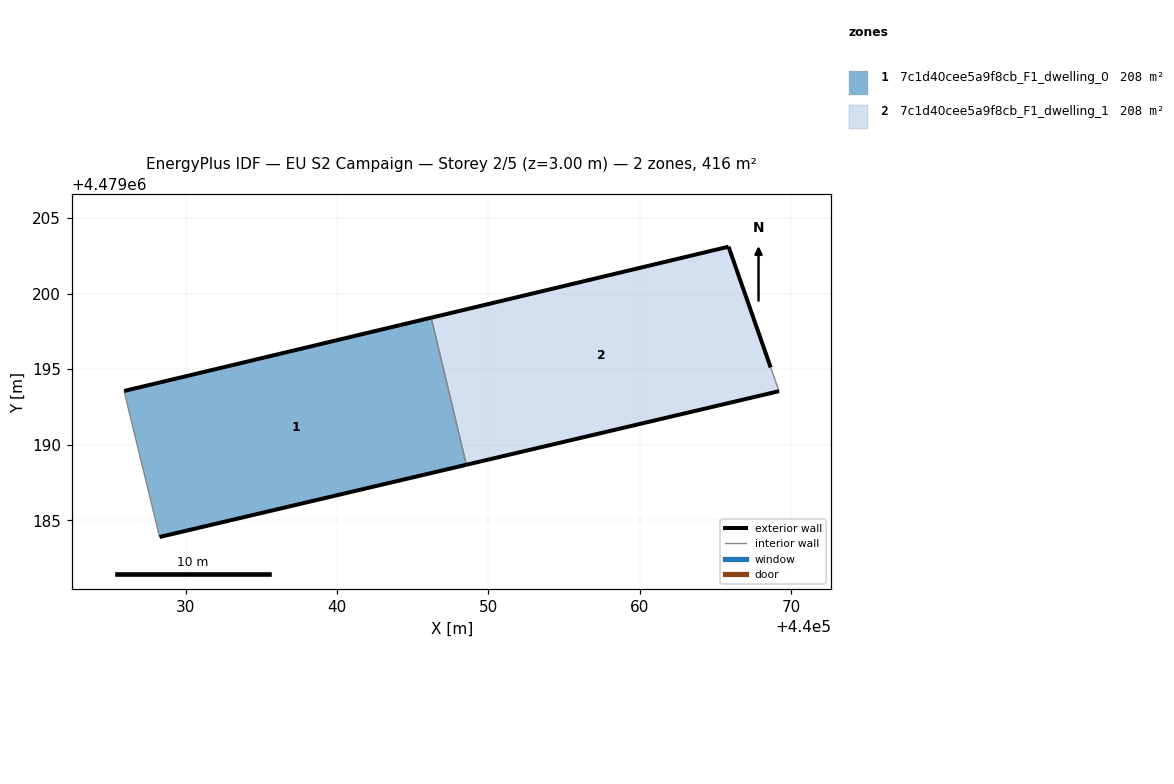
=== STOREY PLAN SPEC (per zone: floor XY polygon, exterior-wall plan segments, windows/doors) ===
zone 1: 7c1d40cee5a9f8cb_F1_dwelling_0  (207.8 m²)
  floor: (440048.54, 4479188.68) (440046.22, 4479198.41) (440025.92, 4479193.56) (440026.14, 4479192.64) (440028.26, 4479183.91)
  exterior wall: (440048.54, 4479188.68) – (440028.26, 4479183.91)  [20.8 m]
  exterior wall: (440025.92, 4479193.56) – (440046.22, 4479198.41)  [20.9 m]
  interior walls: 3
zone 2: 7c1d40cee5a9f8cb_F1_dwelling_1  (207.9 m²)
  floor: (440069.22, 4479193.55) (440068.66, 4479195.12) (440065.88, 4479203.10) (440046.22, 4479198.41) (440048.54, 4479188.68)
  exterior wall: (440069.22, 4479193.55) – (440048.54, 4479188.68)  [21.2 m]
  exterior wall: (440046.22, 4479198.41) – (440065.88, 4479203.10)  [20.2 m]
  exterior wall: (440065.88, 4479203.10) – (440068.66, 4479195.12)  [8.5 m]
  interior walls: 2

=== DERIVED (storey summary) ===
Building: EU S2 Campaign
Storey: 2 of 5  (floor level z = 3.00 m)
Storey gross floor area: 415.7 m²
Zones on this storey: 2
  - 7c1d40cee5a9f8cb_F1_dwelling_0: floor 207.8 m²; exterior wall 41.7 m (125.1 m²); WWR 0.0%
  - 7c1d40cee5a9f8cb_F1_dwelling_1: floor 207.9 m²; exterior wall 49.9 m (149.7 m²); WWR 0.0%
Zone adjacency (shared interzone walls):
  - 7c1d40cee5a9f8cb_F1_dwelling_0 ↔ 7c1d40cee5a9f8cb_F1_dwelling_1